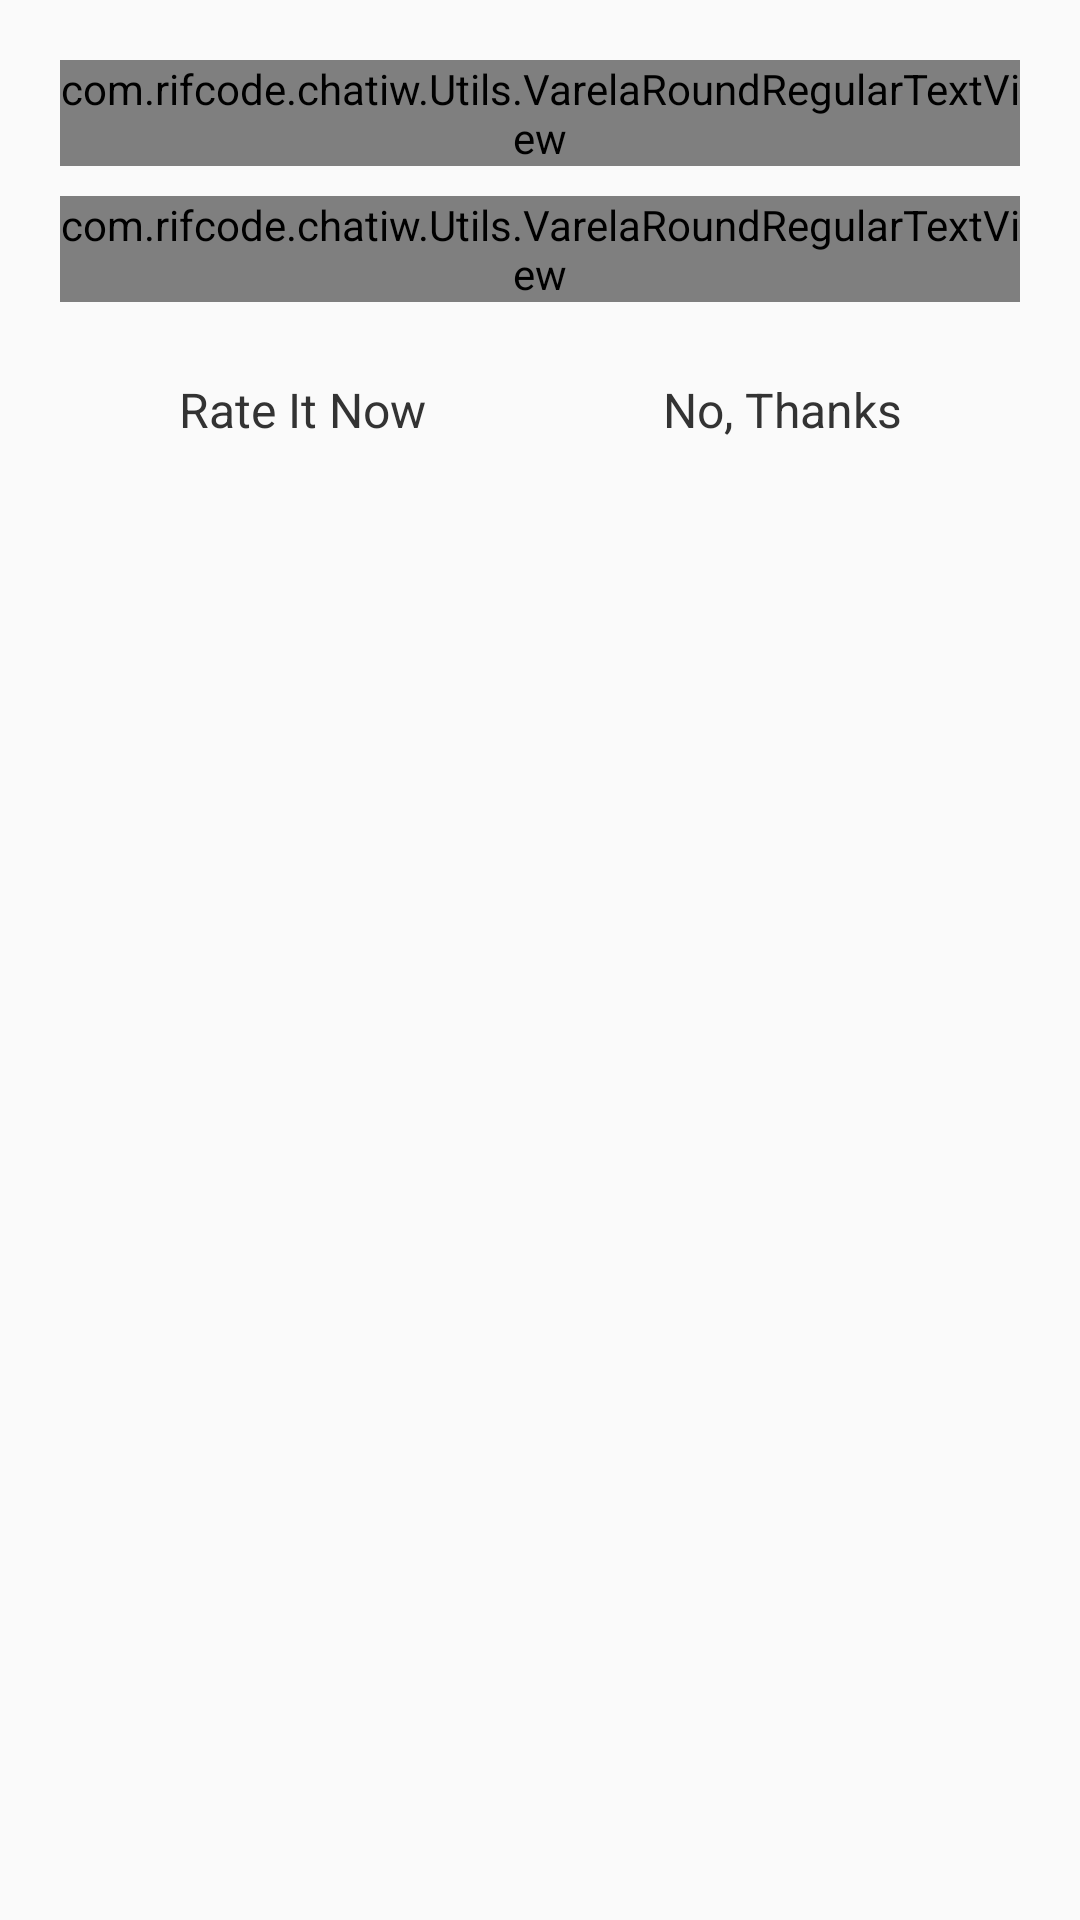

The Android layout XML behind this screen, and the referenced resources:
<!-- AndroidManifest.xml: application theme AppTheme -->
<!-- res/layout/dialog_rateapp.xml -->
<?xml version="1.0" encoding="utf-8"?>
<LinearLayout xmlns:android="http://schemas.android.com/apk/res/android"
    android:orientation="vertical"
    android:layout_width="match_parent"
    android:layout_height="wrap_content"
    android:padding="20dp"
    >

    <com.rifcode.chatiw.Utils.VarelaRoundRegularTextView
        android:layout_width="match_parent"
        android:layout_height="wrap_content"
        android:text="@string/rate_dialog_title"
        android:layout_marginBottom="10dp"
        android:textSize="20sp"
        android:textColor="@color/colorVertbyrry"
        android:gravity="center"
        />


    <com.rifcode.chatiw.Utils.VarelaRoundRegularTextView
        android:layout_width="match_parent"
        android:layout_height="wrap_content"
        android:text="@string/rate_dialog_message"
        android:textSize="16sp"
        android:textColor="@color/colorVertbyrry"
        />

    <LinearLayout
        android:layout_width="match_parent"
        android:layout_height="wrap_content"
        android:orientation="horizontal"
        android:layout_marginTop="25dp"
        >
    <TextView
        android:layout_width="wrap_content"
        android:layout_height="wrap_content"
        android:text="@string/rate_dialog_ok"
        android:layout_weight="1"
        android:textColor="@color/colorBlackOne"
        android:textSize="16sp"
        android:gravity="center"
        android:id="@+id/btnRateNow"
        />


    <TextView
        android:layout_width="wrap_content"
        android:layout_height="wrap_content"
        android:text="@string/rate_dialog_no"
        android:layout_weight="1"
        android:textColor="@color/colorBlackOne"
        android:textSize="16sp"
        android:gravity="center"
        android:id="@+id/btnNoThanks"
        />

    </LinearLayout>


</LinearLayout>
<!-- resources referenced by this layout -->
<resources>
  <color name="colorBlackOne">#333333</color>
  <color name="colorVertbyrry">#B53471</color>
  <string name="rate_dialog_message">If you enjoy playing this app, would you mind taking a moment to rate it? It won\'t take more than a minute. Thanks for your support!</string>
  <string name="rate_dialog_no">No, Thanks</string>
  <string name="rate_dialog_ok">Rate It Now</string>
  <string name="rate_dialog_title">Rate this app</string>
  <style name="AppTheme" parent="Theme.AppCompat.Light.NoActionBar">
          
          <item name="colorPrimary">@color/colorPrimary</item>
          <item name="colorPrimaryDark">@color/colorPrimaryDark</item>
          <item name="colorAccent">@color/colorAccent</item>
  
      </style>
  <color name="colorPrimary">#B53471</color>
  <color name="colorPrimaryDark">#B53471</color>
  <color name="colorAccent">#B53471</color>
</resources>
